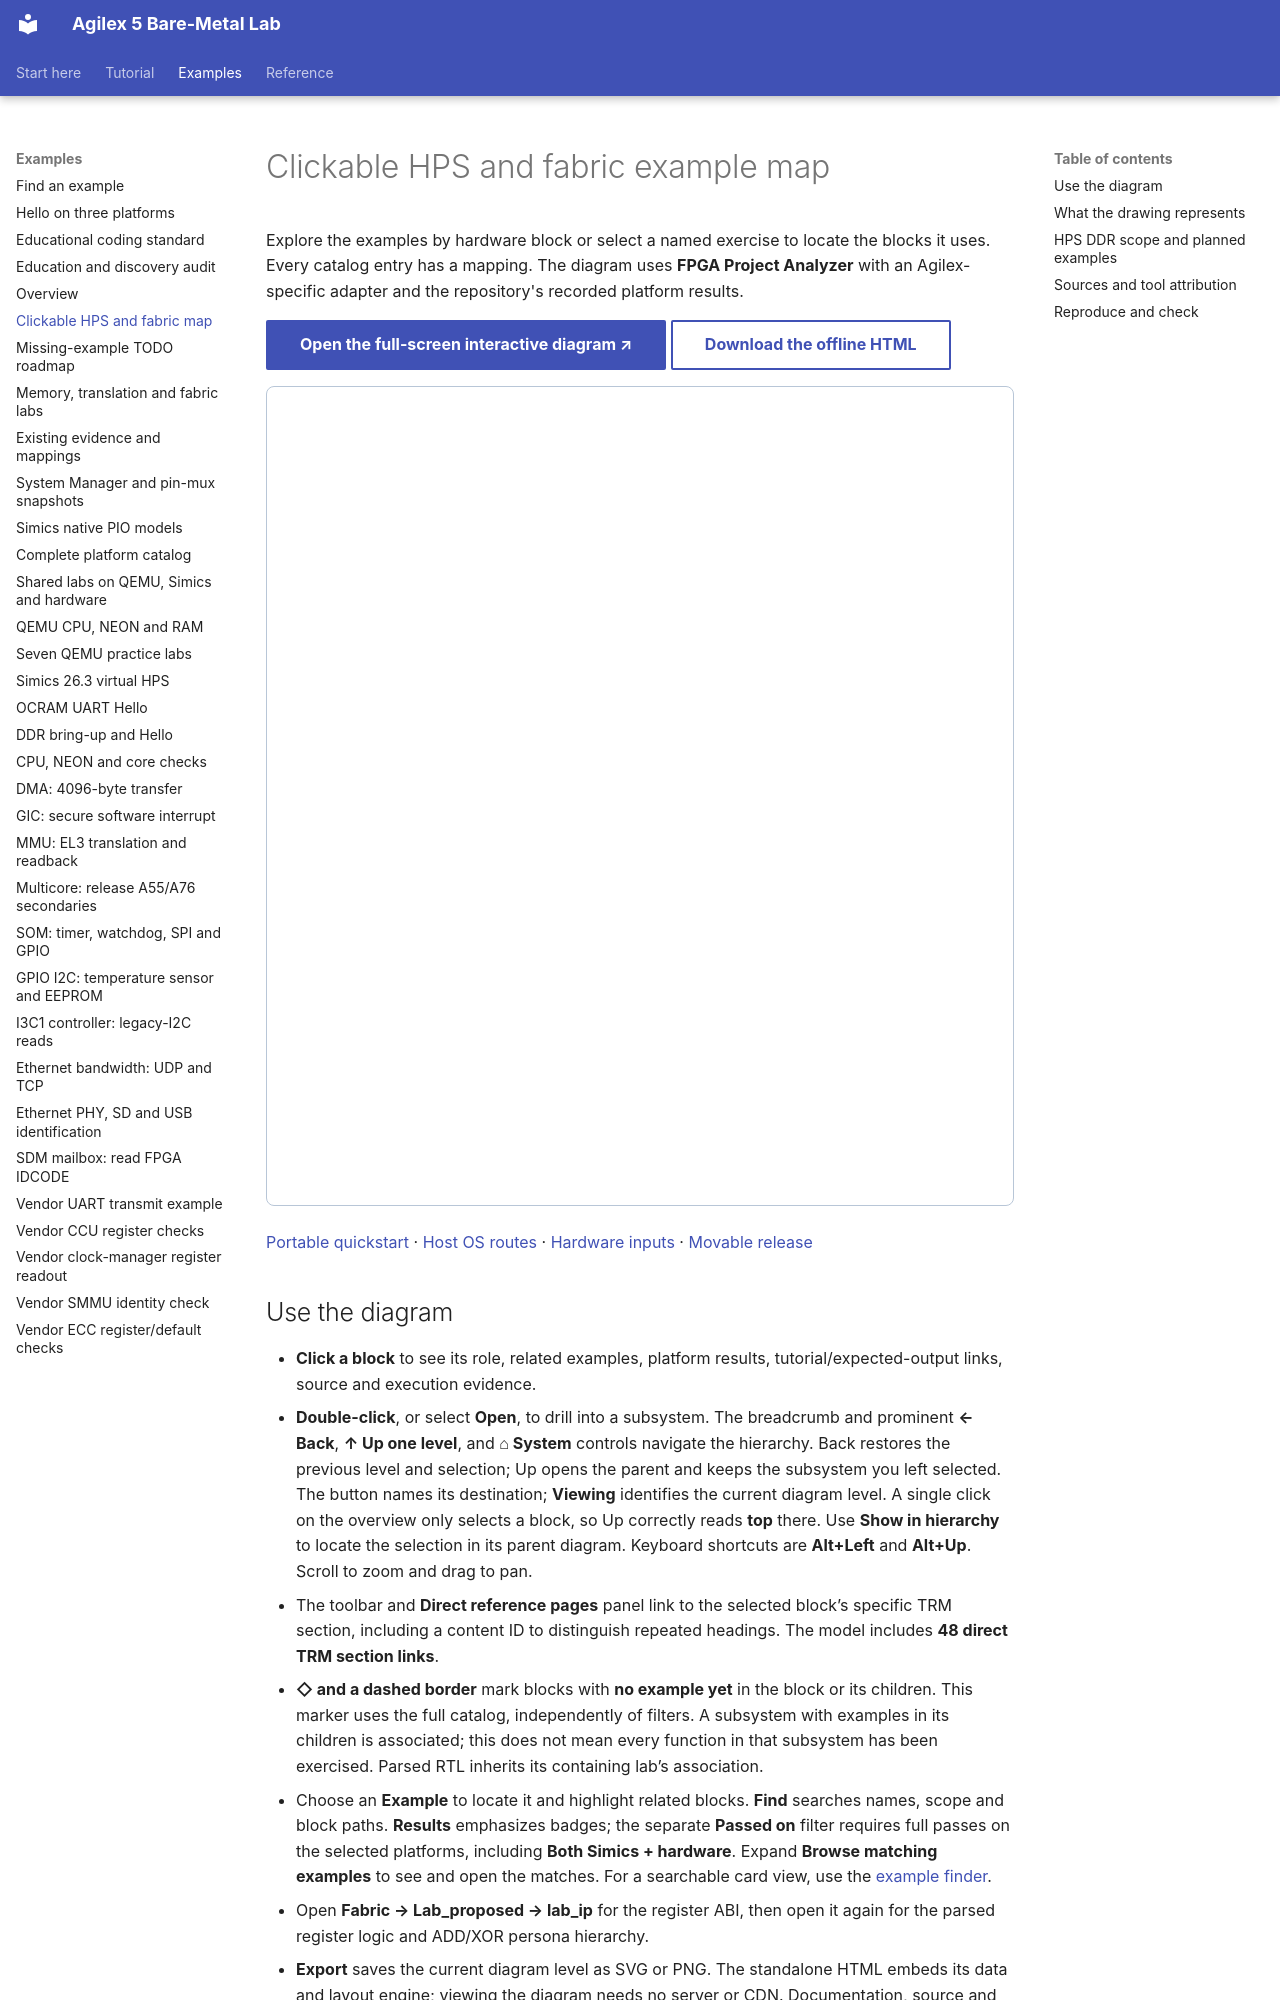

repository: AEW2015/baremetal-drivers · page: architecture/index.html · generator: mkdocs

# Clickable HPS and fabric example map

Explore the examples by hardware block or select a named exercise to locate the
blocks it uses. Every catalog entry has a mapping. The
diagram uses **FPGA Project Analyzer** with an Agilex-specific adapter and the
repository's recorded platform results.

[**Open the full-screen interactive diagram ↗**](assets/architecture/design.html){ .md-button .md-button--primary }
[Download the offline HTML](assets/architecture/design.html){ download="agilex5-examples.html" .md-button }

<iframe src="../assets/architecture/design.html" title="Clickable Agilex 5 HPS and fabric example map" width="100%" height="820" style="border:1px solid #b8c6d7;border-radius:8px" loading="lazy"></iframe>

[Portable quickstart](quickstart.md) · [Host OS routes](host-support.md) ·
[Hardware inputs](hardware-inputs.md) · [Movable release](https://github.com/AEW2015/baremetal-drivers/releases/tag/lab-ready)
